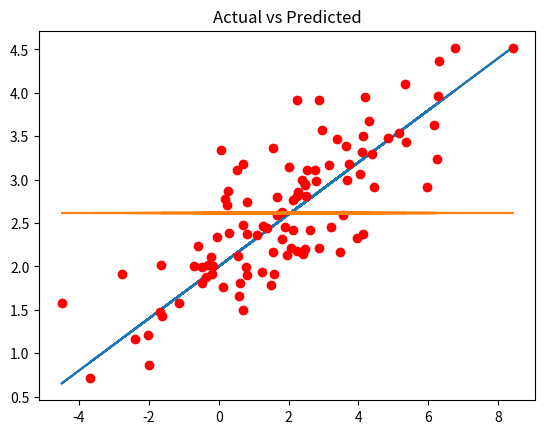

The script that saved this image:
#!/usr/bin/env python3
# -*- coding: utf-8 -*-
"""
Created on Mon Oct 23 00:37:36 2017

[redacted]
"""

import pandas as pd
import numpy as np

np.random.seed(1234)

x=2.5*np.random.randn(100)+1.5
res=.5*np.random.randn(100)+0
ypred=2+.3*x
yact=2+.3*x+res
xlist=x.tolist()
ypredlist=ypred.tolist()
yactlist=yact.tolist()
df=pd.DataFrame({'Input_Variable(X)':xlist,'Predicted_Output(ypred)':ypredlist,'Actual_Output(yact)':yactlist})
print(df.head())


import matplotlib.pyplot as plt

x=2.5*np.random.randn(100)+1.5
res=.5*np.random.randn(100)+0
ypred=2+.3*x
yact=2+.3*x+res

ymean=np.mean(yact)
yavg=[ymean for i in range(1,len(xlist)+1)]

plt.plot(x,ypred)
plt.plot(x,yact,'ro')
plt.plot(x,yavg)
plt.title('Actual vs Predicted')

df['SSR']=(df['Predicted_Output(ypred)']-ymean)**2
df['SST']=(df['Actual_Output(yact)']-ymean)**2
SSR=df.sum()['SSR']
SST=df.sum()['SST']
R2 = SSR/SST
print("R2=",R2)
